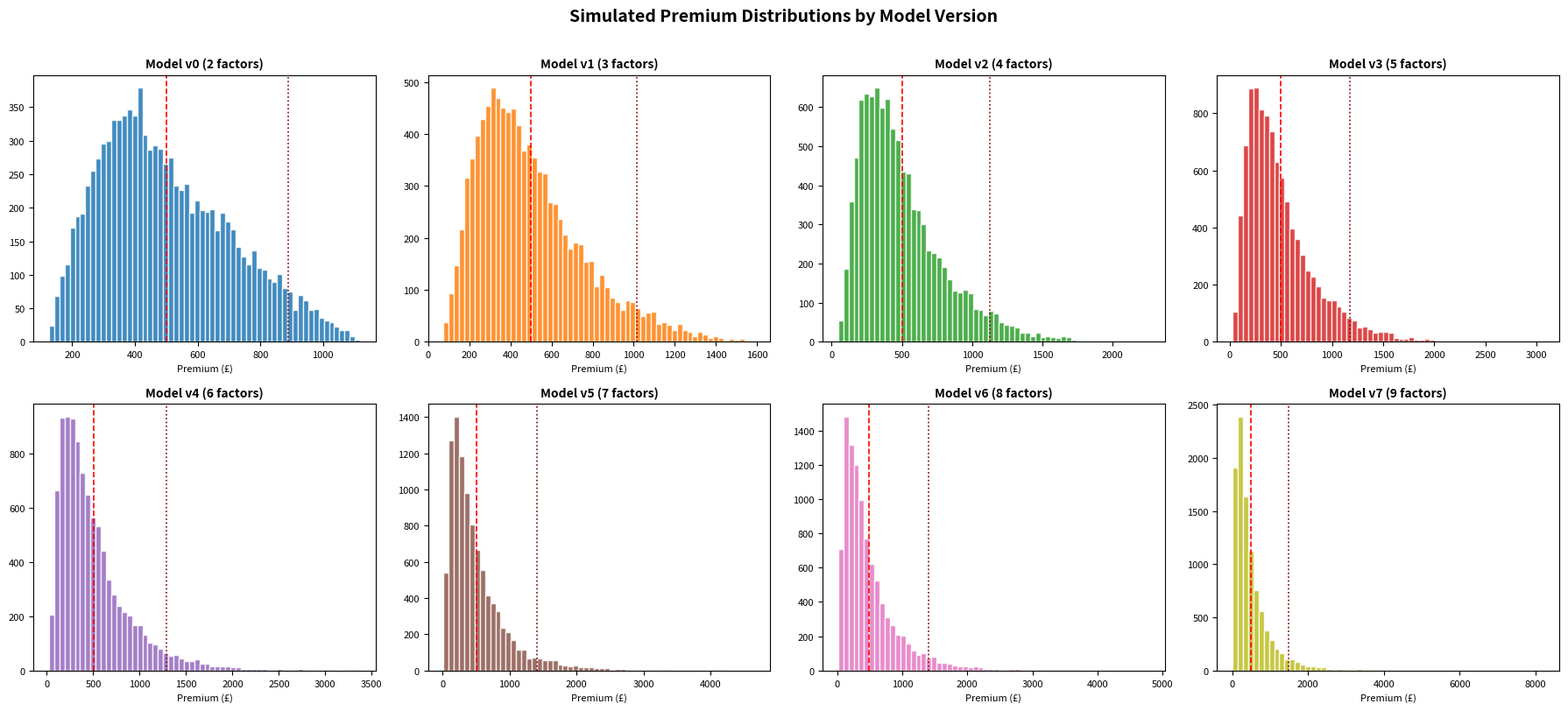
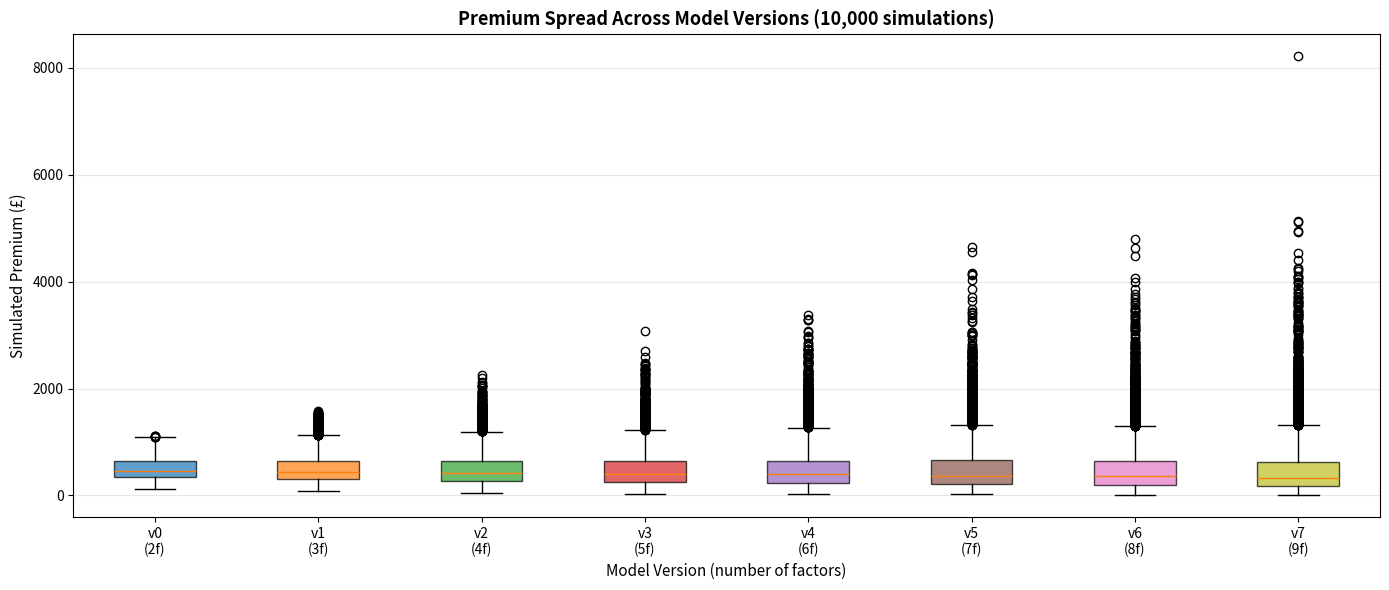
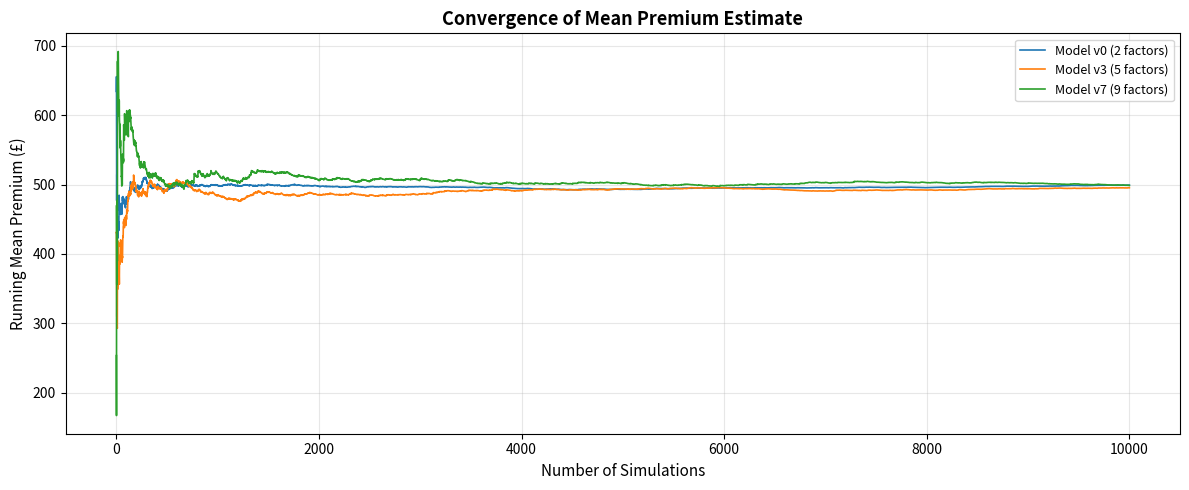
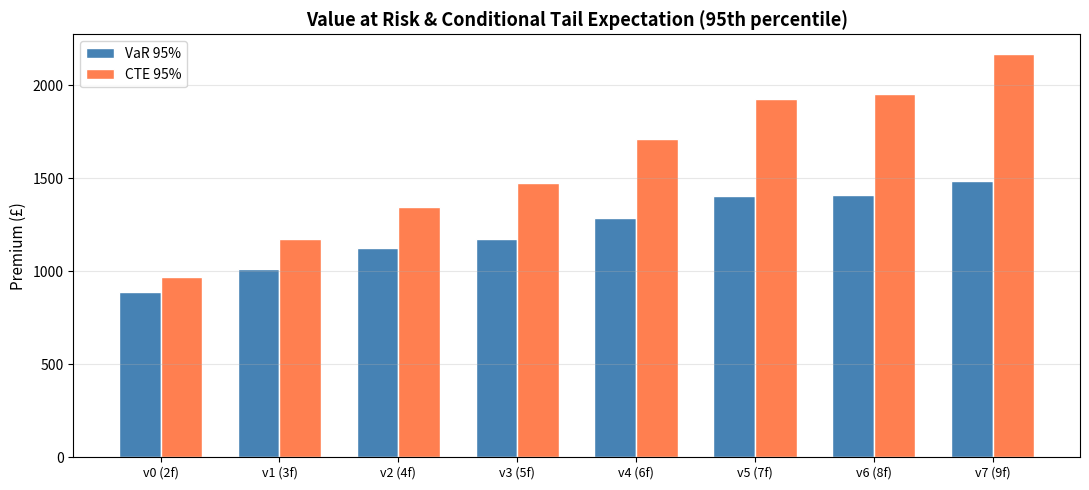

Write Python code to recreate these figures, in order.
import numpy as np
import pandas as pd
import matplotlib.pyplot as plt

N_SIMULATIONS = 10_000
BASE_PREMIUM = 500  # base annual premium in GBP

factor_counts = [2, 3, 4, 5, 6, 7, 8, 9]
model_names = [f"Model v{i} ({c} factors)" for i, c in enumerate(factor_counts)]

np.random.seed(42)

simulation_results = {}

for i, count in enumerate(factor_counts):
    factors = np.random.uniform(0, 1, size=(N_SIMULATIONS, count))
    multipliers = 0.5 + factors  # shift to [0.5, 1.5]
    premiums = BASE_PREMIUM * np.prod(multipliers, axis=1)
    simulation_results[model_names[i]] = premiums

print(f"Simulated {N_SIMULATIONS} premiums for {len(factor_counts)} model versions.")

summary = []
for name, premiums in simulation_results.items():
    summary.append({
        "Model": name,
        "Mean Premium (£)": np.round(premiums.mean(), 2),
        "Median (£)": np.round(np.median(premiums), 2),
        "Std Dev (£)": np.round(premiums.std(), 2),
        "Min (£)": np.round(premiums.min(), 2),
        "Max (£)": np.round(premiums.max(), 2),
        "VaR 95% (£)": np.round(np.percentile(premiums, 95), 2),
        "CTE 95% (£)": np.round(premiums[premiums >= np.percentile(premiums, 95)].mean(), 2)
    })

df_summary = pd.DataFrame(summary).set_index("Model")
df_summary

fig, axes = plt.subplots(2, 4, figsize=(18, 8), sharex=False, sharey=False)
axes = axes.flatten()

colors = plt.cm.tab10(np.linspace(0, 0.8, len(factor_counts)))

for idx, (name, premiums) in enumerate(simulation_results.items()):
    ax = axes[idx]
    ax.hist(premiums, bins=60, color=colors[idx], edgecolor='white', alpha=0.85)
    ax.axvline(premiums.mean(), color='red', linestyle='--', linewidth=1.2)
    ax.axvline(np.percentile(premiums, 95), color='darkred', linestyle=':', linewidth=1.2)
    ax.set_title(name, fontsize=10, fontweight='bold')
    ax.set_xlabel("Premium (£)", fontsize=8)
    ax.tick_params(labelsize=8)

fig.suptitle("Simulated Premium Distributions by Model Version", fontsize=14, fontweight='bold', y=1.01)
plt.tight_layout()
plt.show()

fig, ax = plt.subplots(figsize=(14, 6))

data_for_box = [premiums for premiums in simulation_results.values()]
bp = ax.boxplot(data_for_box, patch_artist=True, labels=[f"v{i}\n({c}f)" for i, c in enumerate(factor_counts)])

for patch, color in zip(bp['boxes'], colors):
    patch.set_facecolor(color)
    patch.set_alpha(0.7)

ax.set_ylabel("Simulated Premium (£)", fontsize=11)
ax.set_xlabel("Model Version (number of factors)", fontsize=11)
ax.set_title("Premium Spread Across Model Versions (10,000 simulations)", fontsize=13, fontweight='bold')
ax.grid(axis='y', alpha=0.3)
plt.tight_layout()
plt.show()

fig, ax = plt.subplots(figsize=(12, 5))

sample_models = [0, 3, 7]  # v0 (2f), v3 (5f), v7 (9f)

for idx in sample_models:
    name = model_names[idx]
    premiums = simulation_results[name]
    running_mean = np.cumsum(premiums) / np.arange(1, len(premiums) + 1)
    ax.plot(running_mean, label=name, linewidth=1.2)

ax.set_xlabel("Number of Simulations", fontsize=11)
ax.set_ylabel("Running Mean Premium (£)", fontsize=11)
ax.set_title("Convergence of Mean Premium Estimate", fontsize=13, fontweight='bold')
ax.legend(fontsize=9)
ax.grid(alpha=0.3)
plt.tight_layout()
plt.show()

var_95 = df_summary["VaR 95% (£)"].values
cte_95 = df_summary["CTE 95% (£)"].values
x = np.arange(len(factor_counts))

fig, ax = plt.subplots(figsize=(11, 5))
w = 0.35
ax.bar(x - w/2, var_95, w, label="VaR 95%", color='steelblue', edgecolor='white')
ax.bar(x + w/2, cte_95, w, label="CTE 95%", color='coral', edgecolor='white')

ax.set_xticks(x)
ax.set_xticklabels([f"v{i} ({c}f)" for i, c in enumerate(factor_counts)], fontsize=9)
ax.set_ylabel("Premium (£)", fontsize=11)
ax.set_title("Value at Risk & Conditional Tail Expectation (95th percentile)", fontsize=13, fontweight='bold')
ax.legend()
ax.grid(axis='y', alpha=0.3)
plt.tight_layout()
plt.show()
